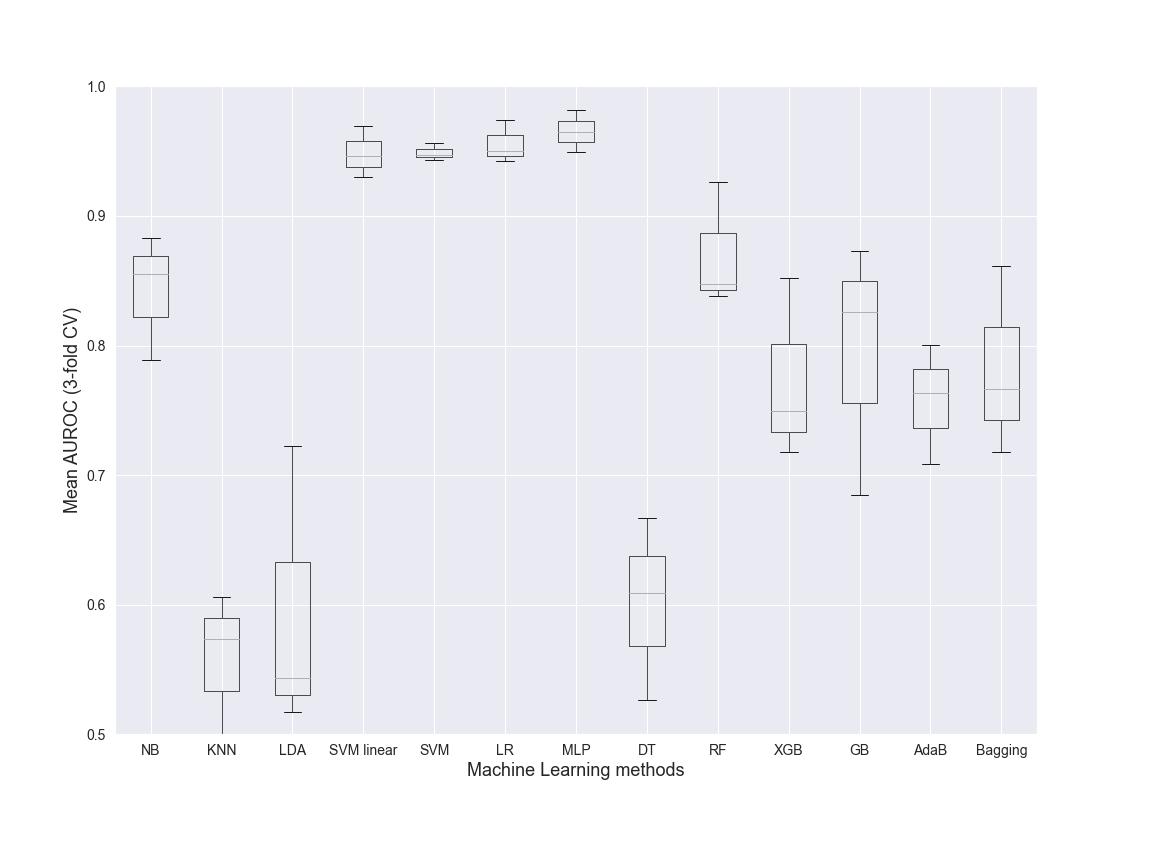

The table this chart was drawn from, first rows:
NB, KNN, LDA, SVM linear, SVM, LR, MLP, DT, RF, XGB, GB, AdaB, Bagging, Dataset, folds
0.8832, 0.4941, 0.5169, 0.9696, 0.9566, 0.9744, 0.9648, 0.6667, 0.9262, 0.8524, 0.8733, 0.8003, 0.8618, Class, 3
0.7888, 0.5736, 0.7225, 0.9304, 0.9433, 0.9428, 0.949, 0.6093, 0.8382, 0.7496, 0.8262, 0.7631, 0.7666, Class, 3
0.8551, 0.6059, 0.5439, 0.9459, 0.9473, 0.9499, 0.9818, 0.5268, 0.8473, 0.7176, 0.6848, 0.709, 0.7179, Class, 3
